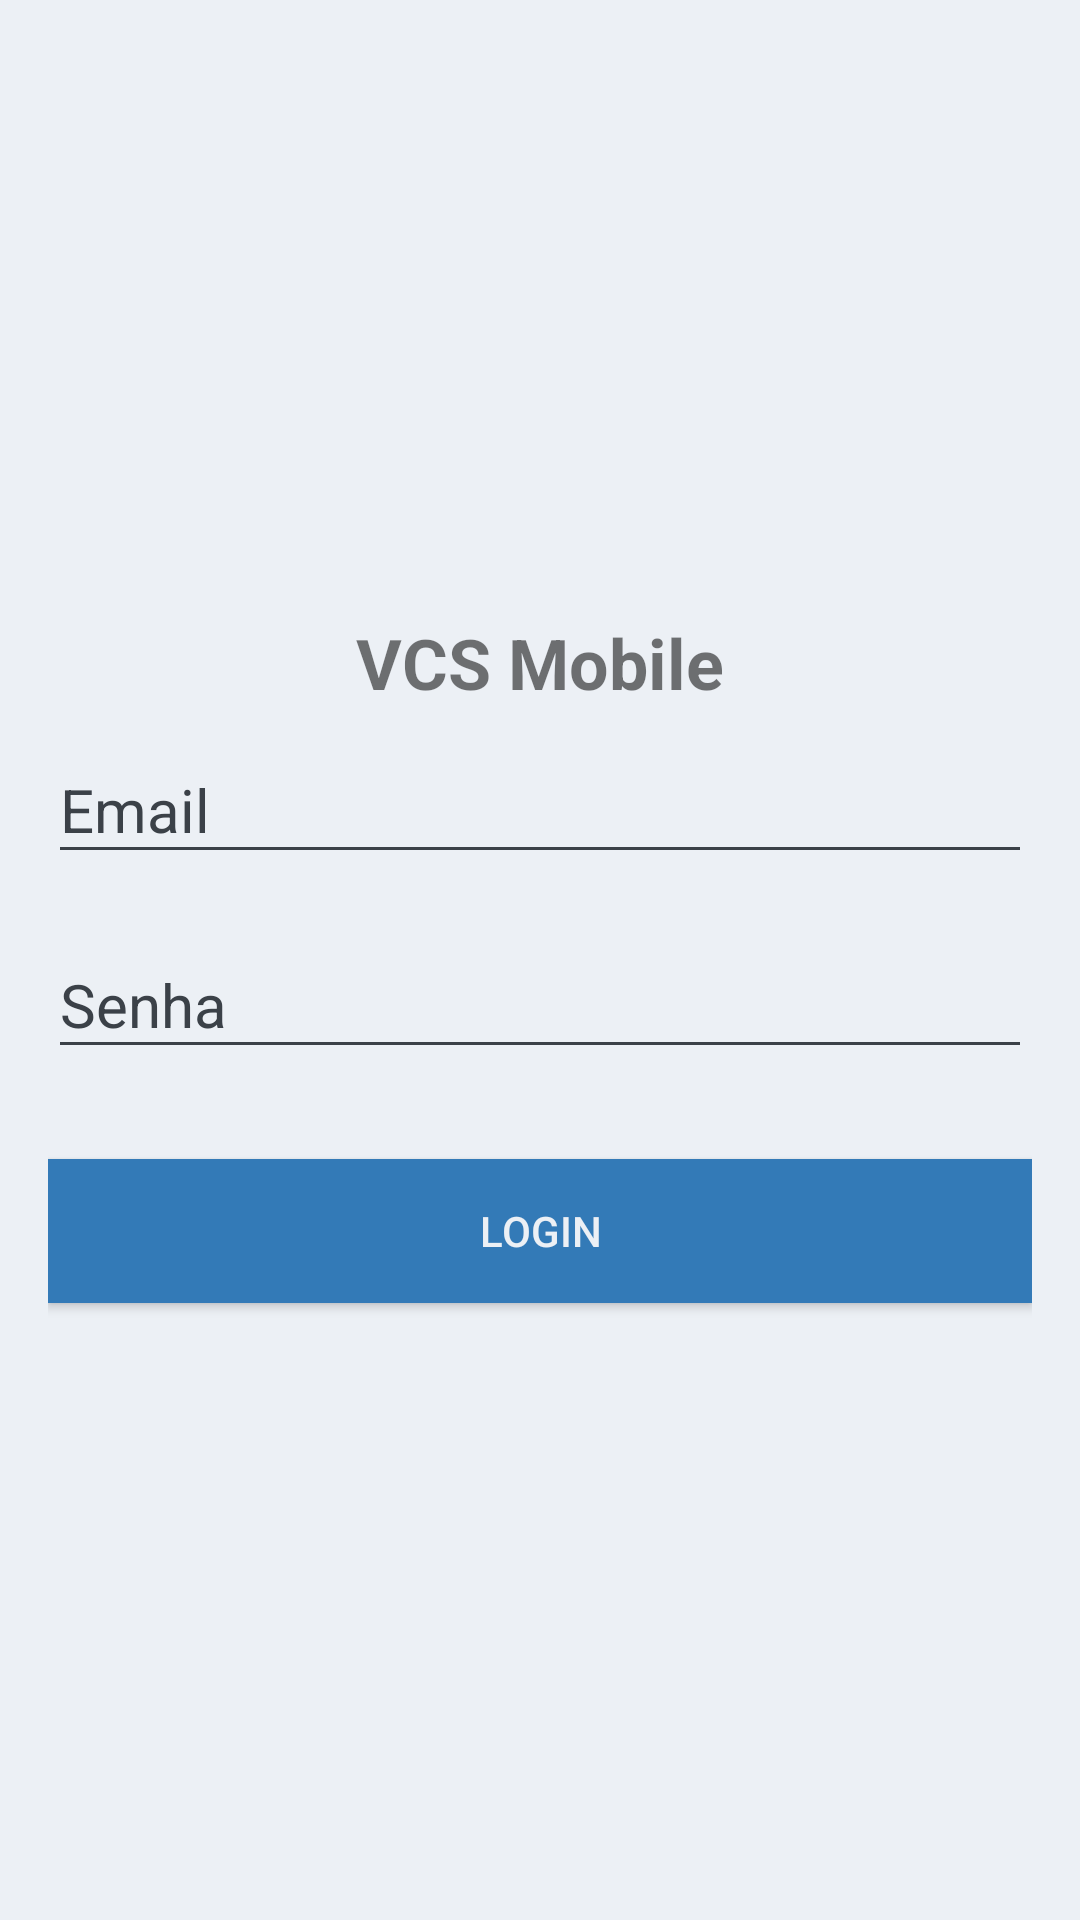

Write the Android layout XML for this screen, with the resource values it uses.
<!-- AndroidManifest.xml: activity theme AppTheme.NoActionBar -->
<!-- res/layout/activity_login.xml -->
<?xml version="1.0" encoding="utf-8"?>
<android.support.design.widget.CoordinatorLayout xmlns:android="http://schemas.android.com/apk/res/android"
    xmlns:app="http://schemas.android.com/apk/res-auto"
    xmlns:tools="http://schemas.android.com/tools"
    android:layout_width="match_parent"
    android:layout_height="match_parent"
    android:fitsSystemWindows="true"
    tools:context="br.com.vcs.LoginActivity">

    <LinearLayout
        android:layout_width="fill_parent"
        android:layout_height="fill_parent"
        android:background="#ecf0f5"
        android:gravity="center"
        android:orientation="vertical"
        android:padding="@dimen/activity_horizontal_margin">

        <TextView
            android:layout_width="wrap_content"
            android:layout_height="wrap_content"
            android:textSize="70px"
            android:layout_gravity="center_horizontal"
            android:text="VCS Mobile"
            android:textStyle="bold" />

        <android.support.design.widget.TextInputLayout
            android:layout_width="match_parent"
            android:layout_height="wrap_content"
            android:theme="@style/TextLabel">

            <EditText
                android:id="@+id/email"
                android:layout_width="match_parent"
                android:layout_height="wrap_content"
                android:layout_marginBottom="10dp"
                android:hint="@string/hint_email"
                android:inputType="textEmailAddress"
                android:shadowColor="#000000"
                android:textColorHighlight="#000000"
                android:textColorLink="#000000"
                android:textColor="#000000"
                android:textColorHint="#000000" />
        </android.support.design.widget.TextInputLayout>

        <android.support.design.widget.TextInputLayout
            android:layout_width="match_parent"
            android:layout_height="wrap_content"
            android:theme="@style/TextLabel">

            <EditText
                android:id="@+id/password"
                android:layout_width="fill_parent"
                android:layout_height="wrap_content"
                android:layout_marginBottom="10dp"
                android:hint="Senha"
                android:shadowColor="#000000"
                android:textColorHighlight="#000000"
                android:textColorLink="#000000"
                android:inputType="textPassword"
                android:textColor="#000000"
                android:textColorHint="#000000" />
        </android.support.design.widget.TextInputLayout>

        

        <Button
            android:id="@+id/btn_login"
            android:layout_width="fill_parent"
            android:layout_height="wrap_content"
            android:layout_marginTop="20dip"
            android:background="#337ab7"
            android:text="@string/btn_login"
            android:textColor="#ecf0f5" />

        

    </LinearLayout>

    <ProgressBar
        android:id="@+id/progressBar"
        android:layout_width="30dp"
        android:layout_height="30dp"
        android:layout_gravity="center|bottom"
        android:layout_marginBottom="20dp"
        android:visibility="gone"
        android:theme="@style/TextLabel"/>
</android.support.design.widget.CoordinatorLayout>
<!-- resources referenced by this layout -->
<resources>
  <dimen name="activity_horizontal_margin">16dp</dimen>
  <string name="btn_login">LOGIN</string>
  <string name="hint_email">Email</string>
  <style name="TextLabel" parent="TextAppearance.AppCompat">
          
          <item name="android:textColorHint">@color/input_register_bg</item>
          <item name="android:textSize">20sp</item>
          
          <item name="colorAccent">@color/input_register_bg</item>
          <item name="colorControlNormal">@color/input_register_bg</item>
          <item name="colorControlActivated">@color/input_register_bg</item>
      </style>
  <style name="AppTheme.NoActionBar">
          <item name="windowActionBar">false</item>
          <item name="windowNoTitle">true</item>
      </style>
  <color name="input_register_bg">#3b4148</color>
</resources>
